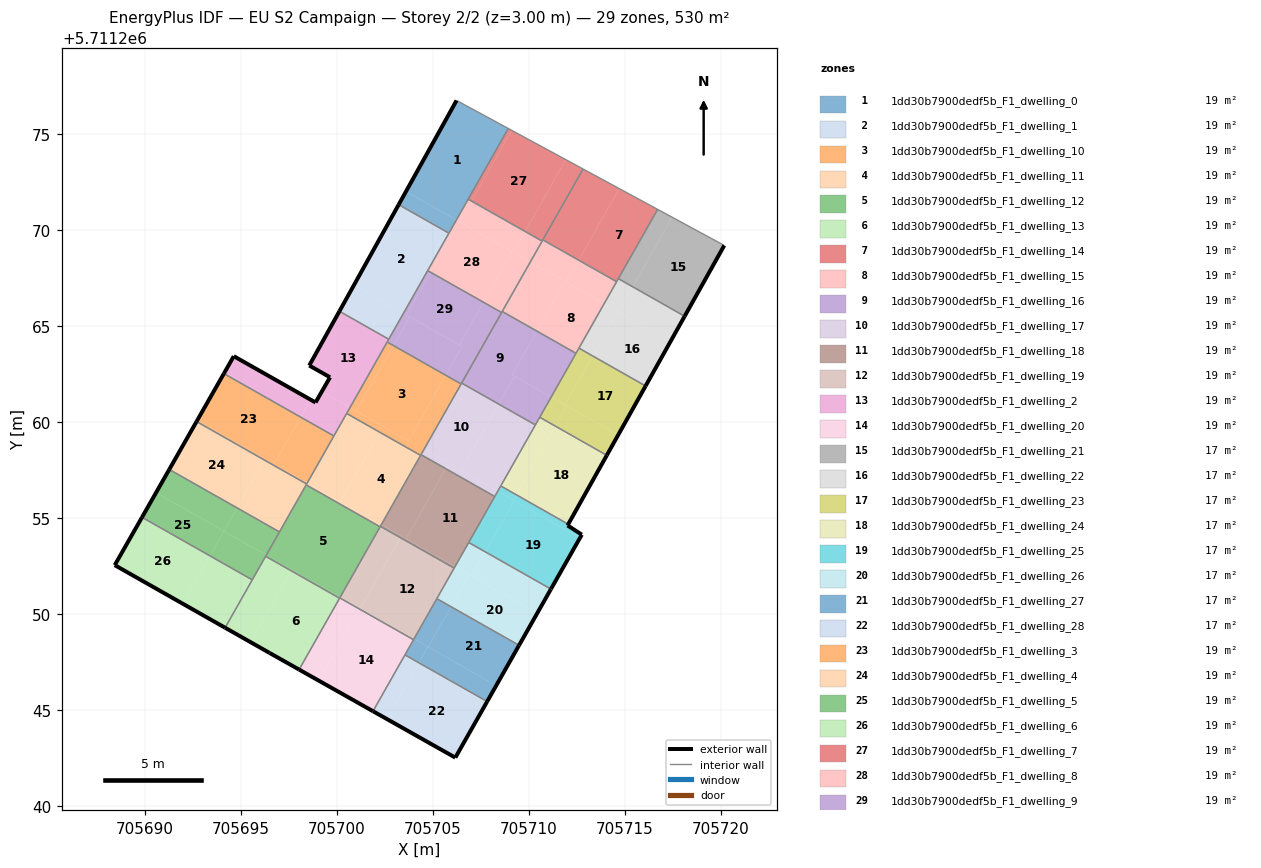
=== STOREY PLAN SPEC (per zone: floor XY polygon, exterior-wall plan segments, windows/doors) ===
zone 1: 1dd30b7900dedf5b_F1_dwelling_0  (18.9 m²)
  floor: (705706.22, 5711270.53) (705708.93, 5711275.29) (705706.23, 5711276.75) (705703.60, 5711272.01)
  floor: (705705.83, 5711269.84) (705706.22, 5711270.52) (705703.60, 5711272.01) (705703.22, 5711271.32)
  exterior wall: (705703.21, 5711271.33) – (705706.23, 5711276.75)  [6.2 m]
  interior walls: 4
zone 2: 1dd30b7900dedf5b_F1_dwelling_1  (18.9 m²)
  floor: (705703.47, 5711265.67) (705705.83, 5711269.84) (705703.22, 5711271.32) (705700.89, 5711267.13)
  floor: (705702.70, 5711264.31) (705703.47, 5711265.67) (705700.89, 5711267.13) (705700.13, 5711265.77)
  exterior wall: (705700.13, 5711265.77) – (705703.21, 5711271.33)  [6.4 m]
  interior walls: 4
zone 3: 1dd30b7900dedf5b_F1_dwelling_10  (18.9 m²)
  floor: (705703.73, 5711259.03) (705705.67, 5711262.44) (705702.94, 5711263.98) (705701.01, 5711260.57)
  floor: (705701.01, 5711260.57) (705702.94, 5711263.98) (705702.62, 5711264.17) (705700.68, 5711260.76)
  floor: (705704.36, 5711258.26) (705706.47, 5711261.98) (705705.67, 5711262.44) (705703.73, 5711259.03) (705700.68, 5711260.76) (705702.62, 5711264.17) (705700.51, 5711260.45)
  interior walls: 5
zone 4: 1dd30b7900dedf5b_F1_dwelling_11  (18.9 m²)
  floor: (705700.19, 5711255.86) (705702.23, 5711259.47) (705700.51, 5711260.45) (705698.46, 5711256.84)
  floor: (705702.31, 5711254.66) (705704.36, 5711258.26) (705702.23, 5711259.47) (705700.19, 5711255.86)
  floor: (705699.74, 5711255.96) (705699.81, 5711256.08) (705698.46, 5711256.84) (705698.40, 5711256.73)
  floor: (705702.25, 5711254.54) (705702.31, 5711254.66) (705699.81, 5711256.08) (705699.74, 5711255.96)
  interior walls: 7
zone 5: 1dd30b7900dedf5b_F1_dwelling_12  (18.9 m²)
  floor: (705700.15, 5711250.84) (705700.17, 5711250.88) (705697.65, 5711252.31) (705697.62, 5711252.25) (705700.14, 5711250.82)
  floor: (705697.62, 5711252.25) (705697.65, 5711252.31) (705696.32, 5711253.07) (705696.29, 5711253.01)
  floor: (705700.17, 5711250.88) (705700.16, 5711250.86) (705702.25, 5711254.54) (705698.40, 5711256.73) (705696.29, 5711253.01) (705696.32, 5711253.07)
  interior walls: 6
zone 6: 1dd30b7900dedf5b_F1_dwelling_13  (18.9 m²)
  floor: (705698.03, 5711247.11) (705700.14, 5711250.82) (705697.62, 5711252.25) (705695.50, 5711248.53) (705696.49, 5711247.97)
  floor: (705695.50, 5711248.53) (705697.62, 5711252.25) (705696.29, 5711253.01) (705694.17, 5711249.29)
  exterior wall: (705698.03, 5711247.11) – (705696.49, 5711247.97)  [1.8 m]
  exterior wall: (705696.49, 5711247.97) – (705694.17, 5711249.29)  [2.7 m]
  interior walls: 4
zone 7: 1dd30b7900dedf5b_F1_dwelling_14  (18.9 m²)
  floor: (705714.57, 5711267.31) (705716.71, 5711271.08) (705714.71, 5711272.16) (705712.59, 5711268.43)
  floor: (705712.59, 5711268.43) (705714.71, 5711272.16) (705712.82, 5711273.18) (705710.73, 5711269.49)
  interior walls: 5
zone 8: 1dd30b7900dedf5b_F1_dwelling_15  (19.0 m²)
  floor: (705712.45, 5711263.58) (705713.92, 5711266.16) (705711.88, 5711267.31) (705710.42, 5711264.74)
  floor: (705710.42, 5711264.74) (705711.88, 5711267.31) (705710.07, 5711268.34) (705708.61, 5711265.76)
  floor: (705713.92, 5711266.16) (705714.57, 5711267.31) (705712.59, 5711268.43) (705711.94, 5711267.28)
  floor: (705711.94, 5711267.28) (705712.59, 5711268.43) (705710.73, 5711269.49) (705710.69, 5711269.43) (705710.07, 5711268.34)
  interior walls: 6
zone 9: 1dd30b7900dedf5b_F1_dwelling_16  (18.9 m²)
  floor: (705711.16, 5711261.30) (705712.45, 5711263.58) (705710.42, 5711264.74) (705709.13, 5711262.46)
  floor: (705710.34, 5711259.85) (705711.16, 5711261.30) (705709.24, 5711262.39) (705708.42, 5711260.94)
  floor: (705711.16, 5711261.30) (705709.13, 5711262.46) (705710.42, 5711264.74) (705708.61, 5711265.76) (705706.50, 5711262.03) (705708.42, 5711260.94) (705709.24, 5711262.39)
  interior walls: 6
zone 10: 1dd30b7900dedf5b_F1_dwelling_17  (18.9 m²)
  floor: (705706.46, 5711257.48) (705708.42, 5711260.94) (705706.50, 5711262.03) (705704.53, 5711258.57)
  floor: (705708.38, 5711256.39) (705710.34, 5711259.85) (705708.42, 5711260.94) (705706.46, 5711257.48)
  floor: (705708.22, 5711256.12) (705708.38, 5711256.39) (705705.83, 5711257.84) (705705.67, 5711257.57)
  floor: (705705.67, 5711257.57) (705705.83, 5711257.84) (705704.53, 5711258.57) (705704.38, 5711258.30)
  interior walls: 6
zone 11: 1dd30b7900dedf5b_F1_dwelling_18  (18.9 m²)
  floor: (705706.16, 5711252.48) (705708.22, 5711256.12) (705705.67, 5711257.57) (705703.60, 5711253.92)
  floor: (705703.60, 5711253.92) (705705.67, 5711257.57) (705704.38, 5711258.30) (705702.31, 5711254.66)
  floor: (705706.11, 5711252.39) (705706.18, 5711252.53) (705706.16, 5711252.48) (705702.31, 5711254.66) (705704.38, 5711258.30) (705702.26, 5711254.57)
  interior walls: 6
zone 12: 1dd30b7900dedf5b_F1_dwelling_19  (18.9 m²)
  floor: (705704.01, 5711248.70) (705706.11, 5711252.39) (705703.30, 5711253.98) (705701.21, 5711250.29)
  floor: (705701.21, 5711250.29) (705703.30, 5711253.98) (705702.26, 5711254.57) (705700.17, 5711250.88)
  floor: (705703.99, 5711248.66) (705704.01, 5711248.70) (705701.19, 5711250.30) (705701.17, 5711250.26)
  floor: (705701.17, 5711250.26) (705701.19, 5711250.30) (705700.17, 5711250.88) (705700.15, 5711250.84)
  interior walls: 6
zone 13: 1dd30b7900dedf5b_F1_dwelling_2  (18.9 m²)
  floor: (705700.68, 5711260.76) (705702.70, 5711264.31) (705700.13, 5711265.77) (705698.56, 5711262.95) (705699.64, 5711262.33) (705699.21, 5711261.59)
  floor: (705698.11, 5711260.25) (705698.63, 5711261.17) (705694.63, 5711263.43) (705694.11, 5711262.53)
  floor: (705699.84, 5711259.28) (705700.68, 5711260.76) (705699.21, 5711261.59) (705698.89, 5711261.02) (705698.63, 5711261.17) (705698.11, 5711260.25)
  exterior wall: (705694.11, 5711262.53) – (705694.63, 5711263.43)  [1.0 m]
  exterior wall: (705694.63, 5711263.43) – (705698.89, 5711261.02)  [4.9 m]
  exterior wall: (705698.89, 5711261.02) – (705699.64, 5711262.33)  [1.5 m]
  exterior wall: (705699.64, 5711262.33) – (705698.56, 5711262.95)  [1.2 m]
  exterior wall: (705698.56, 5711262.95) – (705700.13, 5711265.77)  [3.2 m]
  interior walls: 5
zone 14: 1dd30b7900dedf5b_F1_dwelling_20  (18.9 m²)
  floor: (705699.05, 5711246.53) (705701.17, 5711250.26) (705700.15, 5711250.84) (705698.03, 5711247.11)
  floor: (705701.88, 5711244.94) (705703.99, 5711248.66) (705701.17, 5711250.26) (705699.05, 5711246.53)
  exterior wall: (705701.88, 5711244.94) – (705698.03, 5711247.11)  [4.4 m]
  interior walls: 5
zone 15: 1dd30b7900dedf5b_F1_dwelling_21  (16.6 m²)
  floor: (705718.11, 5711265.51) (705720.18, 5711269.20) (705717.47, 5711270.67) (705715.41, 5711267.05)
  floor: (705715.41, 5711267.05) (705717.47, 5711270.67) (705716.71, 5711271.08) (705714.66, 5711267.47)
  exterior wall: (705720.18, 5711269.20) – (705718.11, 5711265.51)  [4.2 m]
  interior walls: 3
zone 16: 1dd30b7900dedf5b_F1_dwelling_22  (16.6 m²)
  floor: (705717.38, 5711264.20) (705718.11, 5711265.51) (705715.41, 5711267.05) (705714.67, 5711265.74)
  floor: (705716.08, 5711261.88) (705717.38, 5711264.20) (705714.64, 5711265.75) (705713.33, 5711263.44)
  floor: (705713.33, 5711263.44) (705714.64, 5711265.75) (705713.92, 5711266.16) (705712.61, 5711263.85)
  floor: (705714.67, 5711265.74) (705715.41, 5711267.05) (705714.66, 5711267.47) (705713.92, 5711266.16)
  exterior wall: (705718.11, 5711265.51) – (705716.08, 5711261.88)  [4.2 m]
  interior walls: 4
zone 17: 1dd30b7900dedf5b_F1_dwelling_23  (16.6 m²)
  floor: (705714.06, 5711258.27) (705714.65, 5711259.32) (705711.97, 5711260.84) (705711.37, 5711259.79)
  floor: (705714.65, 5711259.32) (705716.08, 5711261.88) (705713.33, 5711263.44) (705711.88, 5711260.89)
  floor: (705711.88, 5711260.89) (705713.33, 5711263.44) (705712.61, 5711263.85) (705711.16, 5711261.30)
  floor: (705711.37, 5711259.79) (705711.97, 5711260.84) (705711.16, 5711261.30) (705710.56, 5711260.25)
  exterior wall: (705716.08, 5711261.88) – (705714.06, 5711258.27)  [4.1 m]
  interior walls: 4
zone 18: 1dd30b7900dedf5b_F1_dwelling_24  (16.6 m²)
  floor: (705709.34, 5711256.21) (705711.37, 5711259.79) (705710.56, 5711260.25) (705708.53, 5711256.67)
  floor: (705712.05, 5711254.68) (705714.06, 5711258.27) (705711.37, 5711259.79) (705709.34, 5711256.21)
  exterior wall: (705714.06, 5711258.27) – (705712.05, 5711254.68)  [4.1 m]
  interior walls: 4
zone 19: 1dd30b7900dedf5b_F1_dwelling_25  (16.6 m²)
  floor: (705711.15, 5711251.30) (705712.66, 5711253.96) (705709.24, 5711255.90) (705707.73, 5711253.24)
  floor: (705707.73, 5711253.24) (705709.24, 5711255.90) (705708.38, 5711256.39) (705706.86, 5711253.73)
  floor: (705709.18, 5711255.94) (705709.34, 5711256.21) (705708.53, 5711256.67) (705708.38, 5711256.39)
  floor: (705712.66, 5711253.96) (705712.76, 5711254.13) (705712.01, 5711254.62) (705712.05, 5711254.68) (705709.34, 5711256.21) (705709.18, 5711255.94)
  exterior wall: (705712.05, 5711254.68) – (705712.01, 5711254.62)  [0.1 m]
  exterior wall: (705712.01, 5711254.62) – (705712.76, 5711254.13)  [0.9 m]
  exterior wall: (705712.76, 5711254.13) – (705711.15, 5711251.30)  [3.3 m]
  interior walls: 4
zone 20: 1dd30b7900dedf5b_F1_dwelling_26  (16.6 m²)
  floor: (705710.44, 5711250.05) (705711.15, 5711251.30) (705707.73, 5711253.24) (705707.02, 5711251.99)
  floor: (705705.94, 5711250.38) (705706.90, 5711252.06) (705706.16, 5711252.48) (705706.11, 5711252.39) (705705.20, 5711250.80)
  floor: (705707.02, 5711251.99) (705707.73, 5711253.24) (705706.86, 5711253.73) (705706.16, 5711252.48) (705706.90, 5711252.06)
  floor: (705709.49, 5711248.37) (705710.44, 5711250.05) (705707.02, 5711251.99) (705706.90, 5711252.06) (705705.94, 5711250.38)
  exterior wall: (705711.15, 5711251.30) – (705709.49, 5711248.37)  [3.4 m]
  interior walls: 4
zone 21: 1dd30b7900dedf5b_F1_dwelling_27  (16.6 m²)
  floor: (705708.30, 5711246.27) (705709.49, 5711248.37) (705705.94, 5711250.38) (705704.75, 5711248.28)
  floor: (705707.83, 5711245.44) (705708.30, 5711246.27) (705704.74, 5711248.29) (705704.27, 5711247.46)
  floor: (705704.75, 5711248.28) (705705.94, 5711250.38) (705705.20, 5711250.80) (705704.01, 5711248.70)
  floor: (705704.27, 5711247.46) (705704.74, 5711248.29) (705704.01, 5711248.70) (705703.54, 5711247.87)
  exterior wall: (705709.49, 5711248.37) – (705707.83, 5711245.44)  [3.4 m]
  interior walls: 4
zone 22: 1dd30b7900dedf5b_F1_dwelling_28  (16.6 m²)
  floor: (705706.17, 5711242.52) (705707.83, 5711245.44) (705704.27, 5711247.46) (705702.60, 5711244.53)
  floor: (705702.60, 5711244.53) (705704.27, 5711247.46) (705703.54, 5711247.87) (705701.88, 5711244.94)
  exterior wall: (705707.83, 5711245.44) – (705706.17, 5711242.52)  [3.4 m]
  exterior wall: (705706.17, 5711242.52) – (705701.88, 5711244.94)  [4.9 m]
  interior walls: 2
zone 23: 1dd30b7900dedf5b_F1_dwelling_3  (18.9 m²)
  floor: (705696.73, 5711257.82) (705698.11, 5711260.25) (705694.11, 5711262.53) (705692.73, 5711260.10)
  floor: (705698.46, 5711256.84) (705699.84, 5711259.28) (705698.11, 5711260.25) (705696.73, 5711257.82)
  floor: (705696.23, 5711258.02) (705696.27, 5711258.09) (705692.73, 5711260.10) (705692.69, 5711260.03)
  floor: (705698.42, 5711256.77) (705698.46, 5711256.84) (705696.27, 5711258.09) (705696.23, 5711258.02)
  exterior wall: (705692.69, 5711260.03) – (705694.11, 5711262.53)  [2.9 m]
  interior walls: 3
zone 24: 1dd30b7900dedf5b_F1_dwelling_4  (18.9 m²)
  floor: (705694.81, 5711255.52) (705696.23, 5711258.02) (705692.69, 5711260.03) (705691.27, 5711257.53)
  floor: (705697.01, 5711254.28) (705698.42, 5711256.77) (705696.23, 5711258.02) (705694.81, 5711255.52)
  exterior wall: (705691.27, 5711257.53) – (705692.69, 5711260.03)  [2.9 m]
  interior walls: 4
zone 25: 1dd30b7900dedf5b_F1_dwelling_5  (18.9 m²)
  floor: (705696.32, 5711253.07) (705697.01, 5711254.28) (705694.81, 5711255.52) (705694.12, 5711254.31)
  floor: (705693.38, 5711253.03) (705694.11, 5711254.32) (705690.58, 5711256.32) (705689.85, 5711255.04)
  floor: (705694.12, 5711254.31) (705694.81, 5711255.52) (705691.27, 5711257.53) (705690.58, 5711256.32)
  floor: (705695.59, 5711251.78) (705696.32, 5711253.07) (705694.11, 5711254.32) (705693.38, 5711253.03)
  exterior wall: (705689.84, 5711255.04) – (705691.27, 5711257.53)  [2.9 m]
  interior walls: 4
zone 26: 1dd30b7900dedf5b_F1_dwelling_6  (18.9 m²)
  floor: (705691.97, 5711250.54) (705693.38, 5711253.03) (705689.85, 5711255.04) (705688.43, 5711252.54)
  floor: (705694.17, 5711249.29) (705695.59, 5711251.78) (705693.38, 5711253.03) (705691.97, 5711250.54)
  exterior wall: (705694.17, 5711249.29) – (705688.43, 5711252.54)  [6.6 m]
  exterior wall: (705688.43, 5711252.54) – (705689.84, 5711255.04)  [2.9 m]
  interior walls: 2
zone 27: 1dd30b7900dedf5b_F1_dwelling_7  (18.9 m²)
  floor: (705709.80, 5711269.93) (705711.92, 5711273.67) (705709.10, 5711275.20) (705707.01, 5711271.51)
  floor: (705707.01, 5711271.51) (705709.10, 5711275.20) (705708.93, 5711275.29) (705706.84, 5711271.61)
  floor: (705710.69, 5711269.43) (705712.82, 5711273.18) (705711.92, 5711273.67) (705709.80, 5711269.93)
  interior walls: 5
zone 28: 1dd30b7900dedf5b_F1_dwelling_8  (18.9 m²)
  floor: (705707.63, 5711266.24) (705709.13, 5711268.88) (705706.37, 5711270.44) (705704.88, 5711267.80)
  floor: (705709.19, 5711268.84) (705709.80, 5711269.93) (705707.01, 5711271.51) (705706.40, 5711270.43)
  floor: (705704.88, 5711267.80) (705706.37, 5711270.44) (705706.22, 5711270.52) (705704.73, 5711267.89)
  floor: (705706.40, 5711270.43) (705707.01, 5711271.51) (705706.84, 5711271.61) (705706.22, 5711270.53)
  floor: (705708.58, 5711265.71) (705710.07, 5711268.34) (705709.13, 5711268.88) (705707.63, 5711266.24)
  floor: (705710.07, 5711268.34) (705710.69, 5711269.43) (705709.80, 5711269.93) (705709.19, 5711268.84)
  interior walls: 6
zone 29: 1dd30b7900dedf5b_F1_dwelling_9  (18.9 m²)
  floor: (705706.37, 5711264.02) (705707.63, 5711266.24) (705704.88, 5711267.80) (705703.62, 5711265.58)
  floor: (705705.67, 5711262.44) (705706.52, 5711263.94) (705703.79, 5711265.48) (705702.94, 5711263.98)
  floor: (705703.62, 5711265.58) (705704.88, 5711267.80) (705704.73, 5711267.89) (705703.47, 5711265.67)
  floor: (705702.94, 5711263.98) (705703.79, 5711265.48) (705703.47, 5711265.67) (705702.62, 5711264.17)
  floor: (705706.47, 5711261.98) (705708.58, 5711265.71) (705705.70, 5711267.34) (705707.63, 5711266.24) (705706.37, 5711264.02) (705703.47, 5711265.67) (705706.52, 5711263.94) (705705.67, 5711262.44) (705703.82, 5711263.49)
  interior walls: 6

=== DERIVED (storey summary) ===
Building: EU S2 Campaign
Storey: 2 of 2  (floor level z = 3.00 m)
Storey gross floor area: 530.5 m²
Zones on this storey: 29
  - 1dd30b7900dedf5b_F1_dwelling_0: floor 18.9 m²; exterior wall 6.2 m (18.6 m²); WWR 0.0%
  - 1dd30b7900dedf5b_F1_dwelling_1: floor 18.9 m²; exterior wall 6.4 m (19.1 m²); WWR 0.0%
  - 1dd30b7900dedf5b_F1_dwelling_10: floor 18.9 m²
  - 1dd30b7900dedf5b_F1_dwelling_11: floor 18.9 m²
  - 1dd30b7900dedf5b_F1_dwelling_12: floor 18.9 m²
  - 1dd30b7900dedf5b_F1_dwelling_13: floor 18.9 m²; exterior wall 4.4 m (13.3 m²); WWR 0.0%
  - 1dd30b7900dedf5b_F1_dwelling_14: floor 18.9 m²
  - 1dd30b7900dedf5b_F1_dwelling_15: floor 19.0 m²
  - 1dd30b7900dedf5b_F1_dwelling_16: floor 18.9 m²
  - 1dd30b7900dedf5b_F1_dwelling_17: floor 18.9 m²
  - 1dd30b7900dedf5b_F1_dwelling_18: floor 18.9 m²
  - 1dd30b7900dedf5b_F1_dwelling_19: floor 18.9 m²
  - 1dd30b7900dedf5b_F1_dwelling_2: floor 18.9 m²; exterior wall 11.9 m (35.8 m²); WWR 0.0%
  - 1dd30b7900dedf5b_F1_dwelling_20: floor 18.9 m²; exterior wall 4.4 m (13.3 m²); WWR 0.0%
  - 1dd30b7900dedf5b_F1_dwelling_21: floor 16.6 m²; exterior wall 4.2 m (12.7 m²); WWR 0.0%
  - 1dd30b7900dedf5b_F1_dwelling_22: floor 16.6 m²; exterior wall 4.2 m (12.5 m²); WWR 0.0%
  - 1dd30b7900dedf5b_F1_dwelling_23: floor 16.6 m²; exterior wall 4.1 m (12.4 m²); WWR 0.0%
  - 1dd30b7900dedf5b_F1_dwelling_24: floor 16.6 m²; exterior wall 4.1 m (12.3 m²); WWR 0.0%
  - 1dd30b7900dedf5b_F1_dwelling_25: floor 16.6 m²; exterior wall 4.2 m (12.6 m²); WWR 0.0%
  - 1dd30b7900dedf5b_F1_dwelling_26: floor 16.6 m²; exterior wall 3.4 m (10.1 m²); WWR 0.0%
  - 1dd30b7900dedf5b_F1_dwelling_27: floor 16.6 m²; exterior wall 3.4 m (10.1 m²); WWR 0.0%
  - 1dd30b7900dedf5b_F1_dwelling_28: floor 16.6 m²; exterior wall 8.3 m (24.9 m²); WWR 0.0%
  - 1dd30b7900dedf5b_F1_dwelling_3: floor 18.9 m²; exterior wall 2.9 m (8.6 m²); WWR 0.0%
  - 1dd30b7900dedf5b_F1_dwelling_4: floor 18.9 m²; exterior wall 2.9 m (8.6 m²); WWR 0.0%
  - 1dd30b7900dedf5b_F1_dwelling_5: floor 18.9 m²; exterior wall 2.9 m (8.6 m²); WWR 0.0%
  - 1dd30b7900dedf5b_F1_dwelling_6: floor 18.9 m²; exterior wall 9.5 m (28.4 m²); WWR 0.0%
  - 1dd30b7900dedf5b_F1_dwelling_7: floor 18.9 m²
  - 1dd30b7900dedf5b_F1_dwelling_8: floor 18.9 m²
  - 1dd30b7900dedf5b_F1_dwelling_9: floor 18.9 m²
Zone adjacency (shared interzone walls):
  - 1dd30b7900dedf5b_F1_dwelling_0 ↔ 1dd30b7900dedf5b_F1_dwelling_1
  - 1dd30b7900dedf5b_F1_dwelling_0 ↔ 1dd30b7900dedf5b_F1_dwelling_7
  - 1dd30b7900dedf5b_F1_dwelling_0 ↔ 1dd30b7900dedf5b_F1_dwelling_8
  - 1dd30b7900dedf5b_F1_dwelling_1 ↔ 1dd30b7900dedf5b_F1_dwelling_2
  - 1dd30b7900dedf5b_F1_dwelling_1 ↔ 1dd30b7900dedf5b_F1_dwelling_8
  - 1dd30b7900dedf5b_F1_dwelling_1 ↔ 1dd30b7900dedf5b_F1_dwelling_9
  - 1dd30b7900dedf5b_F1_dwelling_10 ↔ 1dd30b7900dedf5b_F1_dwelling_11
  - 1dd30b7900dedf5b_F1_dwelling_10 ↔ 1dd30b7900dedf5b_F1_dwelling_17
  - 1dd30b7900dedf5b_F1_dwelling_10 ↔ 1dd30b7900dedf5b_F1_dwelling_18
  - 1dd30b7900dedf5b_F1_dwelling_10 ↔ 1dd30b7900dedf5b_F1_dwelling_2
  - 1dd30b7900dedf5b_F1_dwelling_10 ↔ 1dd30b7900dedf5b_F1_dwelling_9
  - 1dd30b7900dedf5b_F1_dwelling_11 ↔ 1dd30b7900dedf5b_F1_dwelling_12
  - 1dd30b7900dedf5b_F1_dwelling_11 ↔ 1dd30b7900dedf5b_F1_dwelling_18
  - 1dd30b7900dedf5b_F1_dwelling_11 ↔ 1dd30b7900dedf5b_F1_dwelling_19
  - 1dd30b7900dedf5b_F1_dwelling_11 ↔ 1dd30b7900dedf5b_F1_dwelling_2
  - 1dd30b7900dedf5b_F1_dwelling_11 ↔ 1dd30b7900dedf5b_F1_dwelling_3
  - 1dd30b7900dedf5b_F1_dwelling_11 ↔ 1dd30b7900dedf5b_F1_dwelling_4
  - 1dd30b7900dedf5b_F1_dwelling_12 ↔ 1dd30b7900dedf5b_F1_dwelling_13
  - 1dd30b7900dedf5b_F1_dwelling_12 ↔ 1dd30b7900dedf5b_F1_dwelling_19
  - 1dd30b7900dedf5b_F1_dwelling_12 ↔ 1dd30b7900dedf5b_F1_dwelling_20
  - 1dd30b7900dedf5b_F1_dwelling_12 ↔ 1dd30b7900dedf5b_F1_dwelling_4
  - 1dd30b7900dedf5b_F1_dwelling_12 ↔ 1dd30b7900dedf5b_F1_dwelling_5
  - 1dd30b7900dedf5b_F1_dwelling_13 ↔ 1dd30b7900dedf5b_F1_dwelling_20
  - 1dd30b7900dedf5b_F1_dwelling_13 ↔ 1dd30b7900dedf5b_F1_dwelling_5
  - 1dd30b7900dedf5b_F1_dwelling_13 ↔ 1dd30b7900dedf5b_F1_dwelling_6
  - 1dd30b7900dedf5b_F1_dwelling_14 ↔ 1dd30b7900dedf5b_F1_dwelling_15
  - 1dd30b7900dedf5b_F1_dwelling_14 ↔ 1dd30b7900dedf5b_F1_dwelling_21
  - 1dd30b7900dedf5b_F1_dwelling_14 ↔ 1dd30b7900dedf5b_F1_dwelling_22
  - 1dd30b7900dedf5b_F1_dwelling_14 ↔ 1dd30b7900dedf5b_F1_dwelling_7
  - 1dd30b7900dedf5b_F1_dwelling_15 ↔ 1dd30b7900dedf5b_F1_dwelling_16
  - 1dd30b7900dedf5b_F1_dwelling_15 ↔ 1dd30b7900dedf5b_F1_dwelling_22
  - 1dd30b7900dedf5b_F1_dwelling_15 ↔ 1dd30b7900dedf5b_F1_dwelling_23
  - 1dd30b7900dedf5b_F1_dwelling_15 ↔ 1dd30b7900dedf5b_F1_dwelling_7
  - 1dd30b7900dedf5b_F1_dwelling_15 ↔ 1dd30b7900dedf5b_F1_dwelling_8
  - 1dd30b7900dedf5b_F1_dwelling_16 ↔ 1dd30b7900dedf5b_F1_dwelling_17
  - 1dd30b7900dedf5b_F1_dwelling_16 ↔ 1dd30b7900dedf5b_F1_dwelling_23
  - 1dd30b7900dedf5b_F1_dwelling_16 ↔ 1dd30b7900dedf5b_F1_dwelling_24
  - 1dd30b7900dedf5b_F1_dwelling_16 ↔ 1dd30b7900dedf5b_F1_dwelling_8
  - 1dd30b7900dedf5b_F1_dwelling_16 ↔ 1dd30b7900dedf5b_F1_dwelling_9
  - 1dd30b7900dedf5b_F1_dwelling_17 ↔ 1dd30b7900dedf5b_F1_dwelling_18
  - 1dd30b7900dedf5b_F1_dwelling_17 ↔ 1dd30b7900dedf5b_F1_dwelling_24
  - 1dd30b7900dedf5b_F1_dwelling_17 ↔ 1dd30b7900dedf5b_F1_dwelling_25
  - 1dd30b7900dedf5b_F1_dwelling_17 ↔ 1dd30b7900dedf5b_F1_dwelling_9
  - 1dd30b7900dedf5b_F1_dwelling_18 ↔ 1dd30b7900dedf5b_F1_dwelling_19
  - 1dd30b7900dedf5b_F1_dwelling_18 ↔ 1dd30b7900dedf5b_F1_dwelling_25
  - 1dd30b7900dedf5b_F1_dwelling_18 ↔ 1dd30b7900dedf5b_F1_dwelling_26
  - 1dd30b7900dedf5b_F1_dwelling_19 ↔ 1dd30b7900dedf5b_F1_dwelling_20
  - 1dd30b7900dedf5b_F1_dwelling_19 ↔ 1dd30b7900dedf5b_F1_dwelling_26
  - 1dd30b7900dedf5b_F1_dwelling_19 ↔ 1dd30b7900dedf5b_F1_dwelling_27
  - 1dd30b7900dedf5b_F1_dwelling_2 ↔ 1dd30b7900dedf5b_F1_dwelling_3
  - 1dd30b7900dedf5b_F1_dwelling_2 ↔ 1dd30b7900dedf5b_F1_dwelling_9
  - 1dd30b7900dedf5b_F1_dwelling_20 ↔ 1dd30b7900dedf5b_F1_dwelling_27
  - 1dd30b7900dedf5b_F1_dwelling_20 ↔ 1dd30b7900dedf5b_F1_dwelling_28
  - 1dd30b7900dedf5b_F1_dwelling_21 ↔ 1dd30b7900dedf5b_F1_dwelling_22
  - 1dd30b7900dedf5b_F1_dwelling_22 ↔ 1dd30b7900dedf5b_F1_dwelling_23
  - 1dd30b7900dedf5b_F1_dwelling_23 ↔ 1dd30b7900dedf5b_F1_dwelling_24
  - 1dd30b7900dedf5b_F1_dwelling_24 ↔ 1dd30b7900dedf5b_F1_dwelling_25
  - 1dd30b7900dedf5b_F1_dwelling_25 ↔ 1dd30b7900dedf5b_F1_dwelling_26
  - 1dd30b7900dedf5b_F1_dwelling_26 ↔ 1dd30b7900dedf5b_F1_dwelling_27
  - 1dd30b7900dedf5b_F1_dwelling_27 ↔ 1dd30b7900dedf5b_F1_dwelling_28
  - 1dd30b7900dedf5b_F1_dwelling_3 ↔ 1dd30b7900dedf5b_F1_dwelling_4
  - 1dd30b7900dedf5b_F1_dwelling_4 ↔ 1dd30b7900dedf5b_F1_dwelling_5
  - 1dd30b7900dedf5b_F1_dwelling_5 ↔ 1dd30b7900dedf5b_F1_dwelling_6
  - 1dd30b7900dedf5b_F1_dwelling_7 ↔ 1dd30b7900dedf5b_F1_dwelling_8
  - 1dd30b7900dedf5b_F1_dwelling_8 ↔ 1dd30b7900dedf5b_F1_dwelling_9